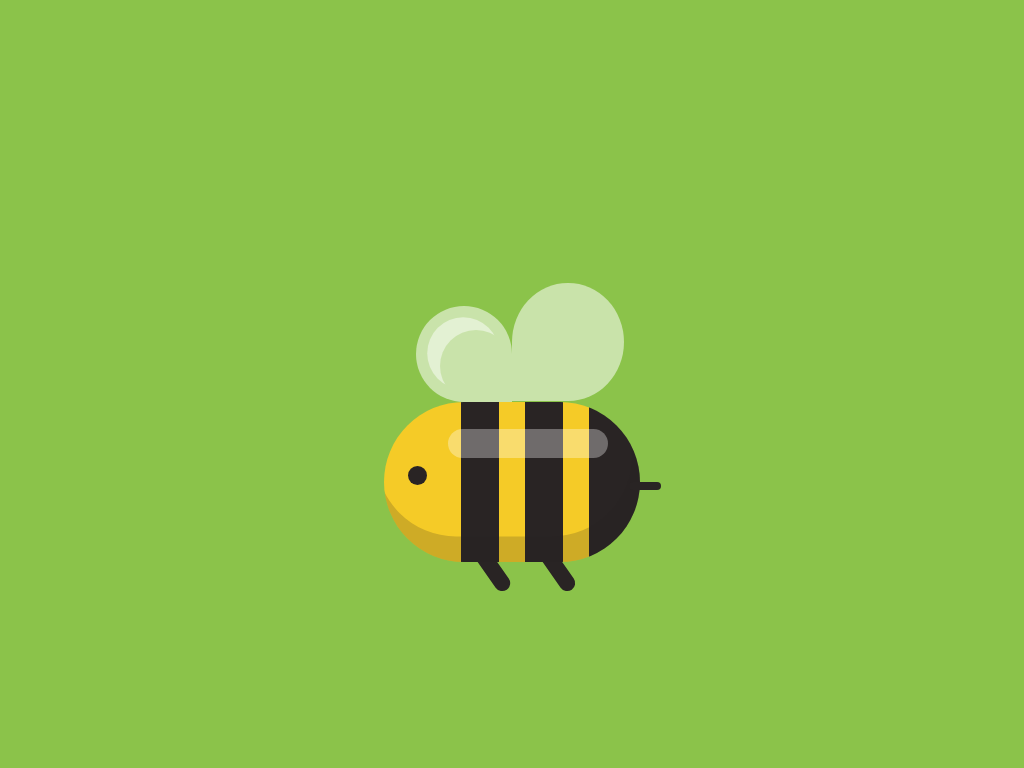

Here is a drawing made with CSS. Write the source that renders it.

<!-- file: index.html -->
<!DOCTYPE html>
<html lang="en">
<head>
  <meta charset="UTF-8">
  <meta name="viewport" content="width=device-width, initial-scale=1.0">
  <link rel="stylesheet" href="bee.css">
  <link rel="stylesheet" href="bee-animations.css">
  <title>Bee CSS art</title>
</head>
<body>
  <div class="container">
    <div class="wings"></div>
    <div class="bee">
      <div class="highlight"></div>
      <div class="details"></div>
    </div>
  </div>
</body>
</html>

/* file: bee.css */
* {
	margin: 0;
	padding: 0;
}

:root {
	--body-background-color: #8bc34a;
	--bee-yellow: #f5cb27;
	--bee-yellow-dark-shade: #b7a226;
	--bee-dark-strips: #292424;
	--bee-wings: #ffffff88;
	--bee-wing-highlight: #ffffff79;
	--bee-high-light: #ffffff53;
	--bee-shadow: #29242430;
	--container-height-width: 35em;

	--bee-height: 10rem;
	--bee-width: 16rem;
	--bee-border-radius: 6.25rem;

	--wing-size: 6.5rem;

	--eye-size: 1.2rem;
}

body {
	background-color: var(--body-background-color);
	display: flex;
	justify-content: center;
	align-items: center;
	margin-top: 15%;
}

.container {
	height: var(--container-height-width);
	width: var(--container-height-width);
	display: flex;
	justify-content: center;
	align-items: center;
	flex-direction: column;
}

.bee {
	height: var(--bee-height);
	width: var(--bee-width);
	border-radius: var(--bee-border-radius);
	background: linear-gradient(
		to right,
		var(--bee-yellow) 30%,
		var(--bee-dark-strips) 30% 45%,
		var(--bee-yellow) 45% 55%,
		var(--bee-dark-strips) 55% 70%,
		var(--bee-yellow) 70% 80%,
		var(--bee-dark-strips) 80%
	);
	position: relative;
	box-shadow: inset -0.5rem -1.6rem var(--bee-shadow);
}

.wings,
.wings::after,
.wings::before {
	background-color: var(--bee-wings);
	content: '';
}

.wings::after {
	width: calc(var(--wing-size) + 0.5rem);
	height: calc(var(--wing-size) + 0.9rem);
	border-radius: 50% 50% 50% 0%;
	position: absolute;
	left: 6rem;
	bottom: 0.03rem;
}

.wings {
	width: calc(var(--wing-size) - 0.5rem);
	height: calc(var(--wing-size) - 0.5rem);
	border-radius: 50% 50% 0% 50%;
	position: relative;
	right: 3rem;
}

.wings::before {
	box-shadow: -0.8rem -0.8rem var(--bee-wing-highlight);
	position: absolute;
	background-color: transparent;
	border-radius: 6.25rem;
	width: calc(var(--wing-size) - 2rem);
	height: calc(var(--wing-size) - 2rem);
	left: 1.5rem;
	top: 1.5rem;
}

.bee::after,
.bee::before {
	transform: rotate(-35deg);
	width: 1rem;
	height: 3rem;
	background-color: var(--bee-dark-strips);
	position: absolute;
	content: '';
	top: 9rem;
	left: 6.3rem;
	z-index: -1;
	border-radius: var(--bee-border-radius);
}

.bee::after {
	left: 10.4rem;
}

.details {
	width: var(--eye-size);
	height: var(--eye-size);
	background-color: #292424;
	border-radius: 50%;
	position: absolute;
	top: 4rem;
	left: 1.5rem;
}

.details::after {
	width: 2rem;
	height: 0.5rem;
	background-color: var(--bee-dark-strips);
	content: '';
	position: absolute;
	left: 13.8rem;
	top: 1rem;
	border-radius: 2rem;
}

.highlight {
	width: 10rem;
	height: 1.8rem;
	background-color: var(--bee-high-light);
	border-radius: var(--bee-border-radius);
	position: relative;
	top: 1.7rem;
	left: 4rem;
}


/* file: bee-animations.css */
.container {
	animation: bee 3s linear infinite;
}

@keyframes bee {
	0%,
	100% {
		transform: translateY(0);
	}
	50% {
		transform: translateY(5rem);
	}
}

.bee::before,
.bee::after {
	animation: legs 3s linear infinite;
}

@keyframes legs {
	0%,
	100% {
		transform: rotateZ(-35deg);
	}
	50% {
		transform: rotateZ(0deg);
	}
}
